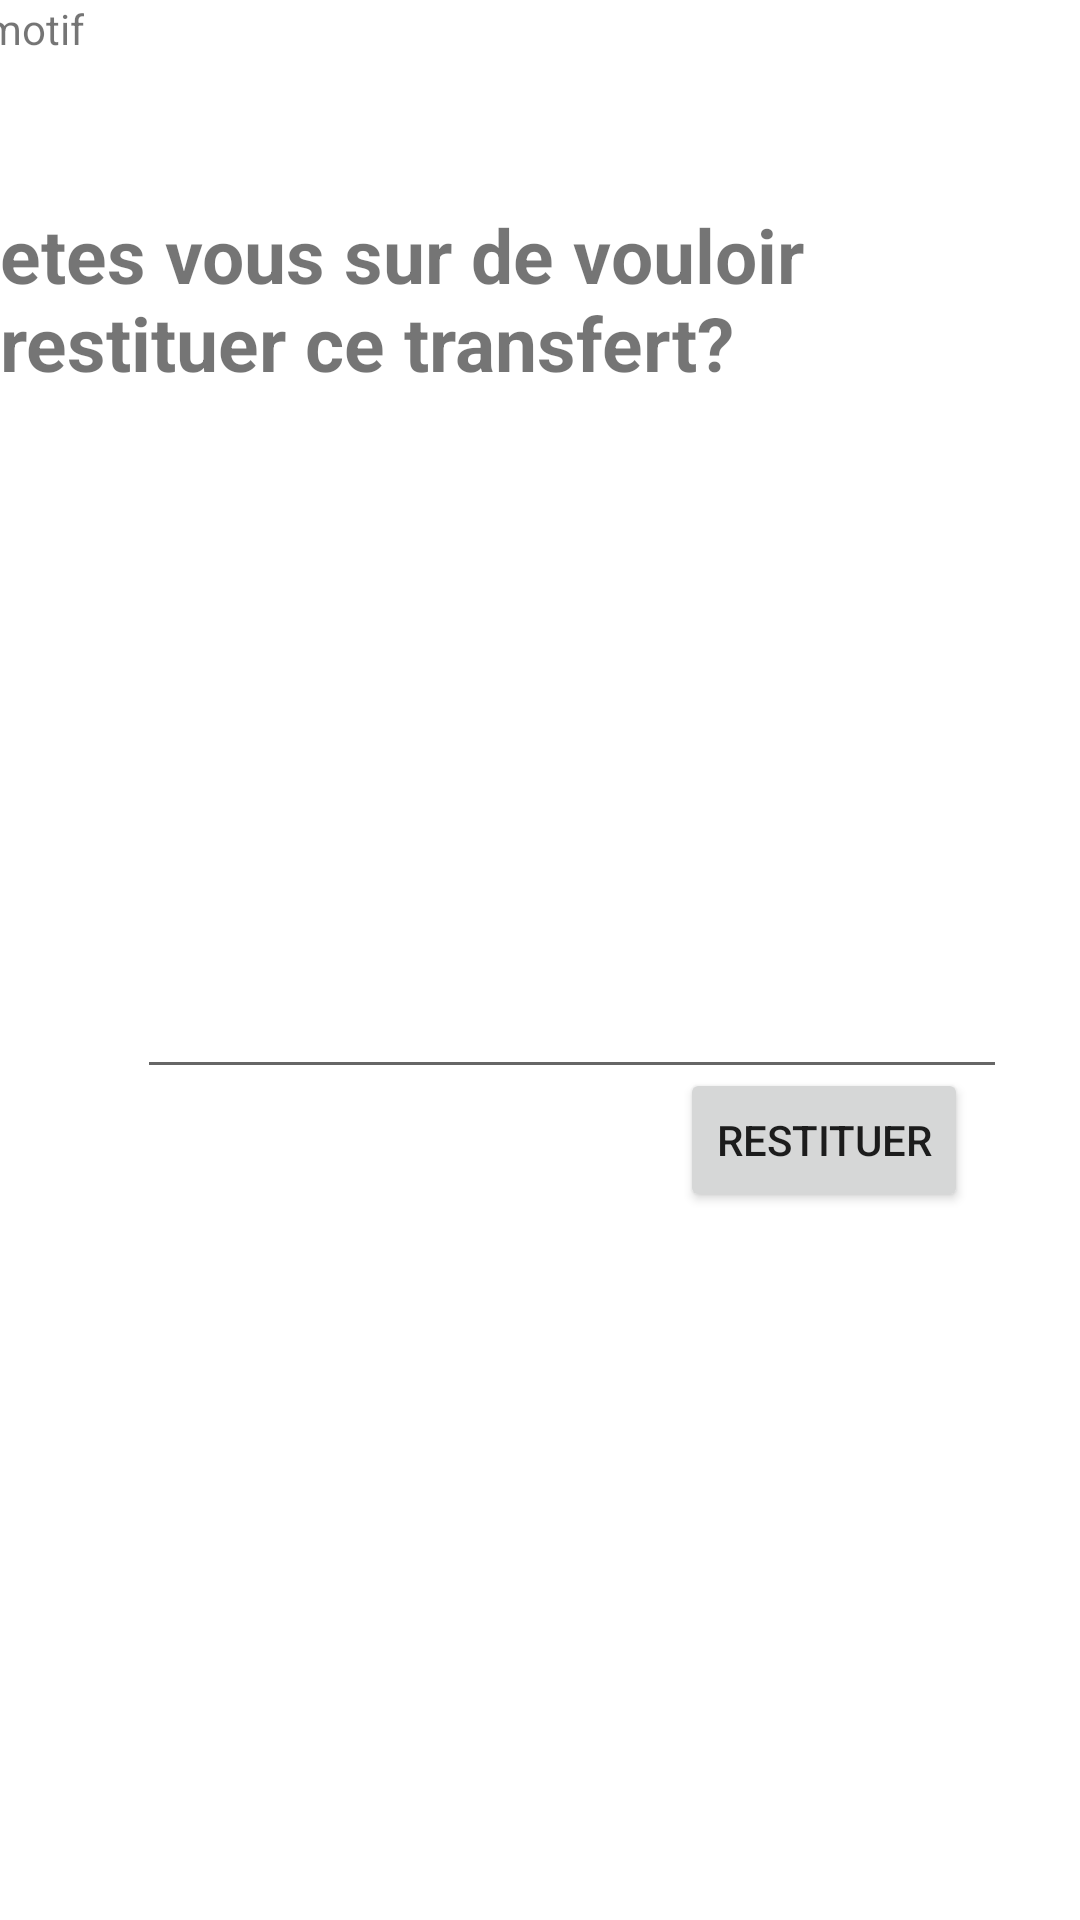

Here is an Android app screen rendered from its layout file. Give the layout XML and the strings, colors and styles it references.
<!-- AndroidManifest.xml: application theme Theme.BE -->
<!-- res/layout/activity_motif.xml -->
<?xml version="1.0" encoding="utf-8"?>
<androidx.constraintlayout.widget.ConstraintLayout xmlns:android="http://schemas.android.com/apk/res/android"
    xmlns:app="http://schemas.android.com/apk/res-auto"
    xmlns:tools="http://schemas.android.com/tools"
    android:layout_width="match_parent"
    android:layout_height="match_parent"
    tools:context=".Motif">

    <TextView
        android:id="@+id/loginscrn"
        android:layout_width="wrap_content"
        android:layout_height="wrap_content"
        android:layout_gravity="center"
        android:layout_marginTop="68dp"
        android:text="etes vous sur de vouloir restituer ce transfert?"
        android:textSize="25dp"
        android:textStyle="bold"
        app:layout_constraintEnd_toEndOf="parent"
        app:layout_constraintStart_toStartOf="parent"
        app:layout_constraintTop_toTopOf="parent" />

    

    <TextView
        android:id="@+id/fstTxt"
        android:layout_width="wrap_content"
        android:layout_height="wrap_content"
        android:layout_marginEnd="22dp"
        android:text="motif"
        app:layout_constraintEnd_toStartOf="@+id/Motif"
        app:layout_constraintHorizontal_bias="0.571"
        app:layout_constraintStart_toStartOf="parent"
        tools:layout_editor_absoluteY="239dp" />

    <EditText
        android:id="@+id/Motif"
        android:layout_width="290dp"
        android:layout_height="140dp"
        android:layout_marginTop="92dp"
        android:ems="10"
        app:layout_constraintEnd_toEndOf="parent"
        app:layout_constraintHorizontal_bias="0.652"
        app:layout_constraintStart_toStartOf="parent"
        app:layout_constraintTop_toBottomOf="@+id/loginscrn" />

    <Button
        android:id="@+id/rest"
        android:layout_width="wrap_content"
        android:layout_height="wrap_content"
        android:layout_marginBottom="236dp"
        android:text="Restituer"
        app:layout_constraintBottom_toBottomOf="parent"
        app:layout_constraintEnd_toEndOf="parent"
        app:layout_constraintHorizontal_bias="0.858"
        app:layout_constraintStart_toStartOf="parent" />

    <androidx.constraintlayout.widget.Guideline
        android:id="@+id/guideline2"
        android:layout_width="wrap_content"
        android:layout_height="wrap_content"
        android:orientation="horizontal"
        app:layout_constraintGuide_begin="20dp" />
</androidx.constraintlayout.widget.ConstraintLayout>
<!-- resources referenced by this layout -->
<resources>
  <style name="Theme.BE" parent="Theme.MaterialComponents.DayNight.DarkActionBar">
          
          <item name="colorPrimary">@color/blueafrica</item>
          <item name="colorPrimaryVariant">@color/whiteafrica</item>
          <item name="colorOnPrimary">@color/greyafrica</item>
          
          <item name="colorSecondary">@color/teal_200</item>
          <item name="colorSecondaryVariant">@color/teal_700</item>
          <item name="colorOnSecondary">@color/black</item>
          
          <item name="android:statusBarColor" tools:targetApi="l">?attr/colorPrimaryVariant</item>
          
      </style>
  <color name="blueafrica">#2a2c34</color>
  <color name="whiteafrica">#ffffff</color>
  <color name="greyafrica">#8a8a8a</color>
  <color name="teal_200">#FF03DAC5</color>
  <color name="teal_700">#FF018786</color>
  <color name="black">#FF000000</color>
</resources>
